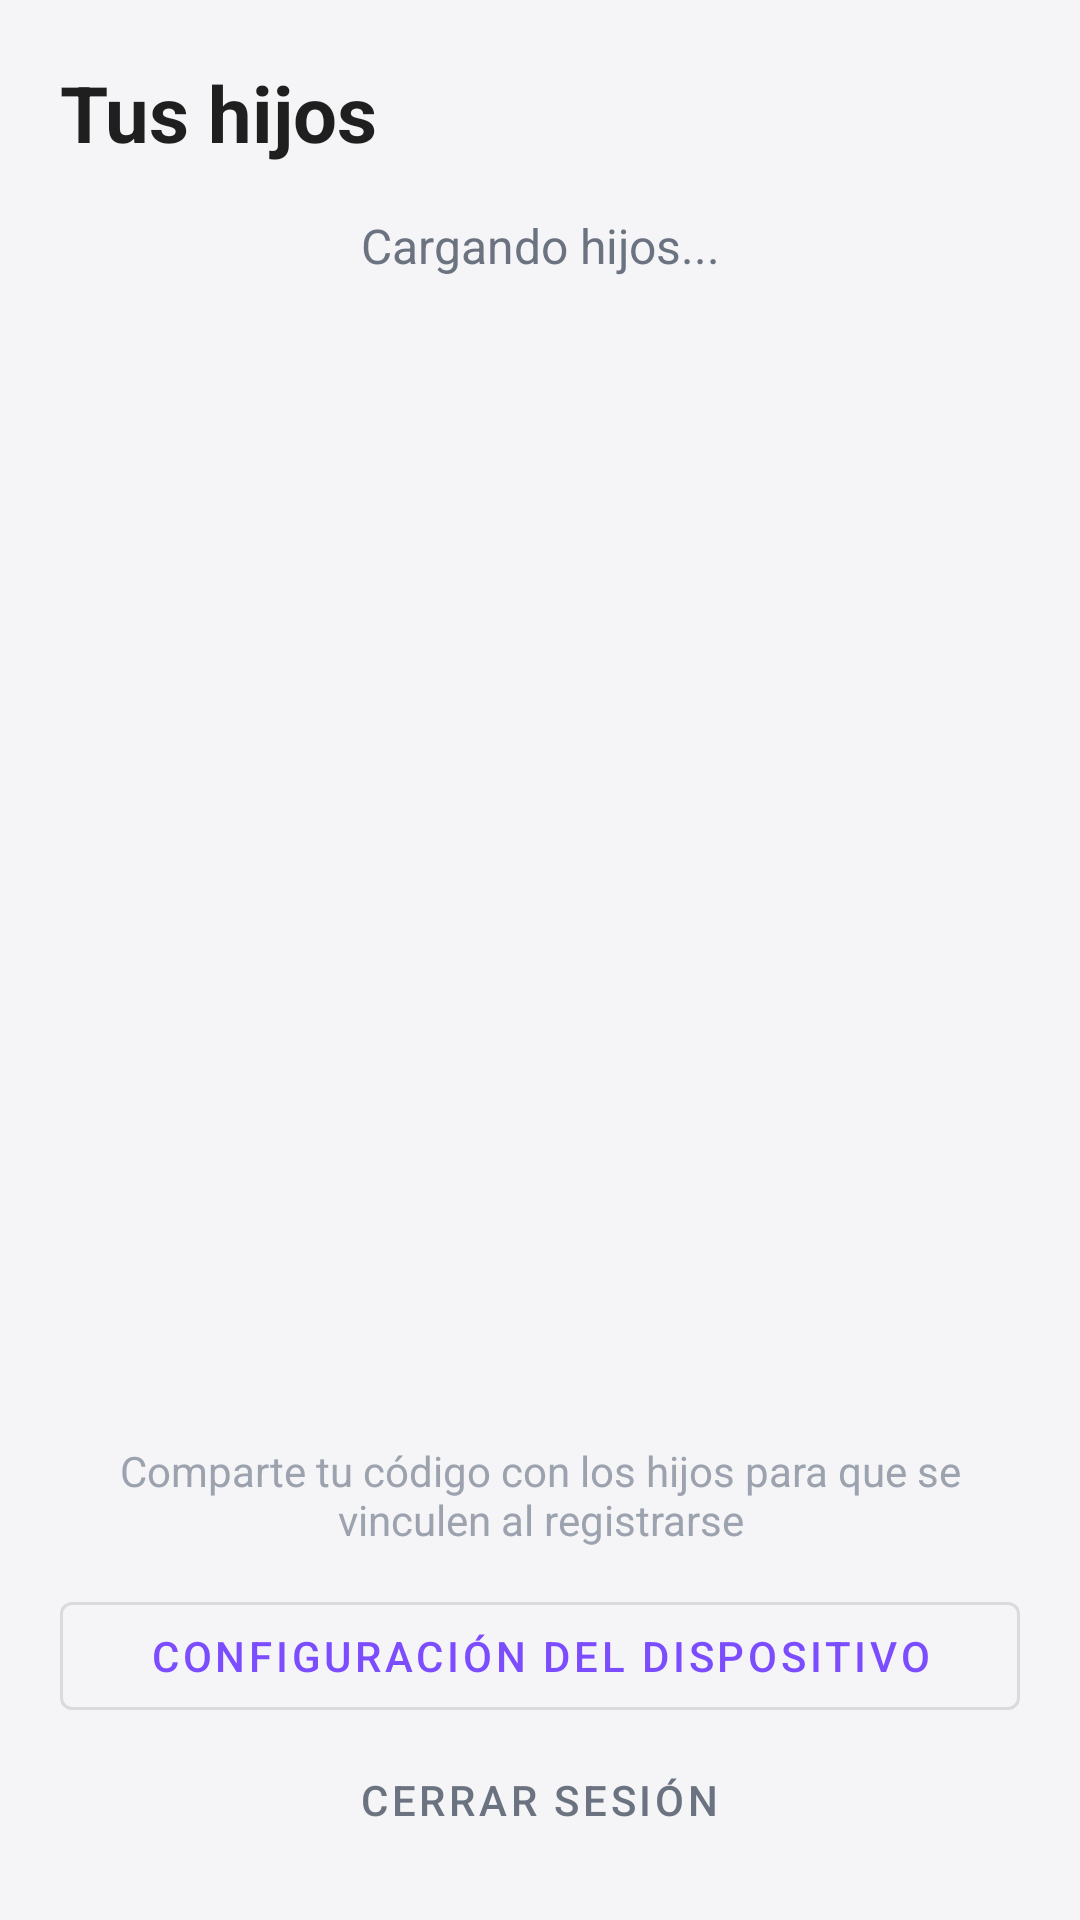

Produce the Android XML layout that renders to this screen, including the resource entries it uses.
<!-- AndroidManifest.xml: application theme Theme.SafeKidApp -->
<!-- res/layout/activity_parent_dashboard.xml -->
<?xml version="1.0" encoding="utf-8"?>
<LinearLayout xmlns:android="http://schemas.android.com/apk/res/android"
    android:layout_width="match_parent"
    android:layout_height="match_parent"
    android:orientation="vertical"
    android:padding="20dp">

    <LinearLayout
        android:layout_width="match_parent"
        android:layout_height="wrap_content"
        android:orientation="horizontal">

        <TextView
            android:layout_width="0dp"
            android:layout_height="wrap_content"
            android:layout_weight="1"
            android:text="Tus hijos"
            android:textColor="#1F1F1F"
            android:textSize="26sp"
            android:textStyle="bold" />

        <TextView
            android:id="@+id/tvParentUsername"
            android:layout_width="wrap_content"
            android:layout_height="wrap_content"
            android:layout_gravity="center_vertical"
            android:textColor="#6B7280"
            android:textSize="15sp" />
    </LinearLayout>

    <TextView
        android:id="@+id/tvParentStatus"
        android:layout_width="match_parent"
        android:layout_height="wrap_content"
        android:layout_marginTop="16dp"
        android:gravity="center"
        android:text="Cargando hijos..."
        android:textColor="#6B7280"
        android:textSize="16sp" />

    <ListView
        android:id="@+id/lvChildren"
        android:layout_width="match_parent"
        android:layout_height="0dp"
        android:layout_marginTop="12dp"
        android:layout_weight="1"
        android:divider="@android:color/transparent"
        android:dividerHeight="12dp" />

    <TextView
        android:layout_width="match_parent"
        android:layout_height="wrap_content"
        android:layout_marginTop="12dp"
        android:gravity="center"
        android:text="Comparte tu código con los hijos para que se vinculen al registrarse"
        android:textColor="#9CA3AF"
        android:textSize="14sp" />

    <com.google.android.material.button.MaterialButton
        android:id="@+id/btnParentSettings"
        style="@style/Widget.MaterialComponents.Button.OutlinedButton"
        android:layout_width="match_parent"
        android:layout_height="48dp"
        android:layout_marginTop="12dp"
        android:text="Configuración del dispositivo" />

    <com.google.android.material.button.MaterialButton
        android:id="@+id/btnLogoutParent"
        style="@style/Widget.MaterialComponents.Button.TextButton"
        android:layout_width="wrap_content"
        android:layout_height="40dp"
        android:layout_gravity="center_horizontal"
        android:layout_marginTop="4dp"
        android:text="Cerrar sesión"
        android:textColor="#6B7280"
        android:textSize="14sp" />

</LinearLayout>
<!-- resources referenced by this layout -->
<resources>
  <style name="Theme.SafeKidApp" parent="Theme.MaterialComponents.Light.NoActionBar">
          <item name="colorPrimary">#7C4DFF</item>
          <item name="colorPrimaryVariant">#651FFF</item>
          <item name="colorOnPrimary">#FFFFFF</item>
          <item name="colorSecondary">#EF4444</item>
          <item name="colorSecondaryVariant">#DC2626</item>
          <item name="colorOnSecondary">#FFFFFF</item>
          <item name="colorSurface">#FFFFFF</item>
          <item name="colorOnSurface">#1F1F1F</item>
          <item name="colorOnBackground">#1F1F1F</item>
          <item name="android:colorBackground">#F5F5F7</item>
          <item name="android:statusBarColor">#F5F5F7</item>
          <item name="android:navigationBarColor">#F5F5F7</item>
          <item name="android:windowBackground">@color/bg_light</item>
      </style>
  <color name="bg_light">#F5F5F7</color>
</resources>
